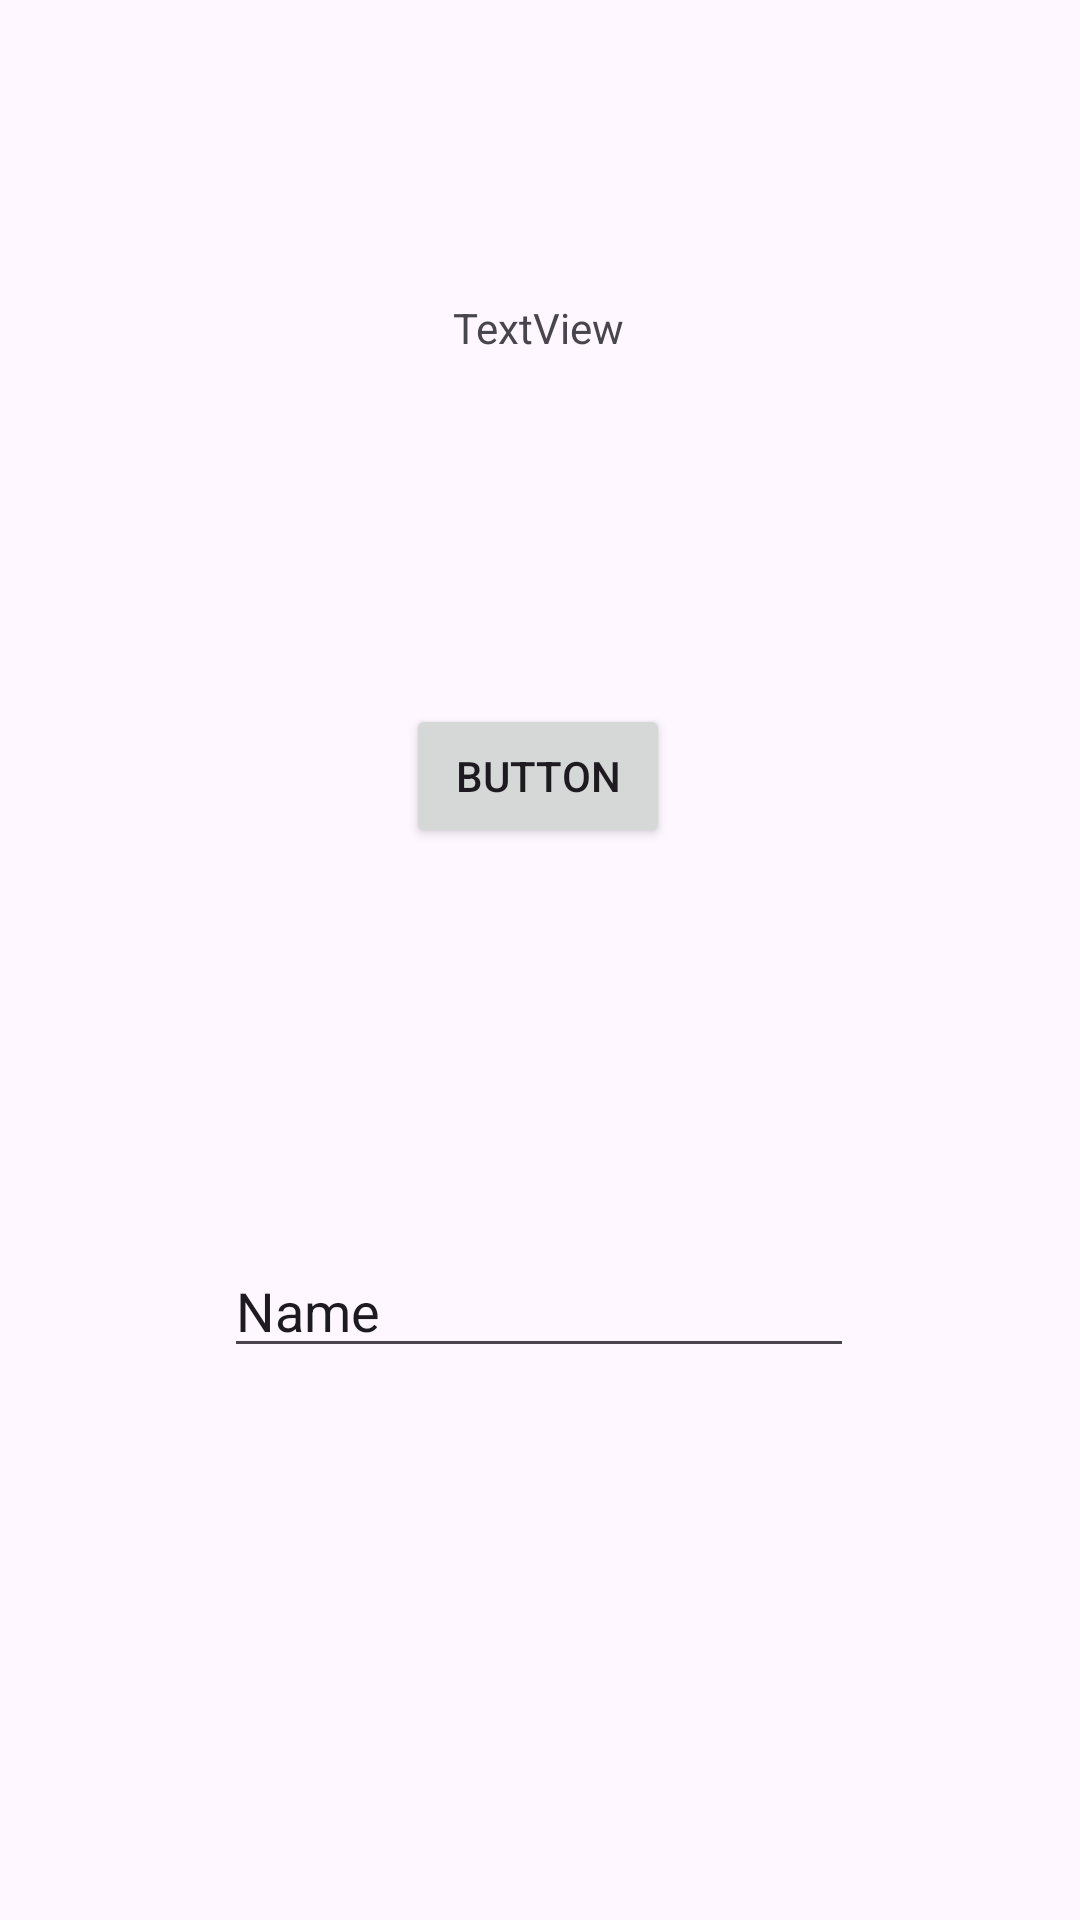

Reconstruct the res/layout file that produces this screen, plus the resources it refers to.
<!-- AndroidManifest.xml: application theme Theme.Rafif_3TIE_Mobile -->
<!-- res/layout/activity_second.xml -->
<?xml version="1.0" encoding="utf-8"?>
<androidx.constraintlayout.widget.ConstraintLayout xmlns:android="http://schemas.android.com/apk/res/android"
    xmlns:app="http://schemas.android.com/apk/res-auto"
    xmlns:tools="http://schemas.android.com/tools"
    android:id="@+id/main"
    android:layout_width="match_parent"
    android:layout_height="match_parent"
    tools:context=".Home.pertemuan_2.SecondActivity">

    <TextView
        android:id="@+id/textNama"
        android:layout_width="wrap_content"
        android:layout_height="wrap_content"
        android:layout_marginBottom="116dp"
        android:text="TextView"
        app:layout_constraintBottom_toTopOf="@+id/btnSubmit"
        app:layout_constraintEnd_toEndOf="parent"
        app:layout_constraintHorizontal_bias="0.498"
        app:layout_constraintStart_toStartOf="parent" />

    <Button
        android:id="@+id/btnSubmit"
        android:layout_width="wrap_content"
        android:layout_height="wrap_content"
        android:layout_marginBottom="132dp"
        android:text="Button"
        app:layout_constraintBottom_toTopOf="@+id/inputNama"
        app:layout_constraintEnd_toEndOf="parent"
        app:layout_constraintHorizontal_bias="0.498"
        app:layout_constraintStart_toStartOf="parent" />

    <EditText
        android:id="@+id/inputNama"
        android:layout_width="wrap_content"
        android:layout_height="wrap_content"
        android:layout_marginBottom="184dp"
        android:ems="10"
        android:inputType="text"
        android:text="Name"
        app:layout_constraintBottom_toBottomOf="parent"
        app:layout_constraintEnd_toEndOf="parent"
        app:layout_constraintHorizontal_bias="0.497"
        app:layout_constraintStart_toStartOf="parent" />
</androidx.constraintlayout.widget.ConstraintLayout>
<!-- resources referenced by this layout -->
<resources>
  <style name="Theme.Rafif_3TIE_Mobile" parent="Base.Theme.Rafif_3TIE_Mobile" />
  <style name="Base.Theme.Rafif_3TIE_Mobile" parent="Theme.Material3.DayNight.NoActionBar">
          
          
      </style>
</resources>
